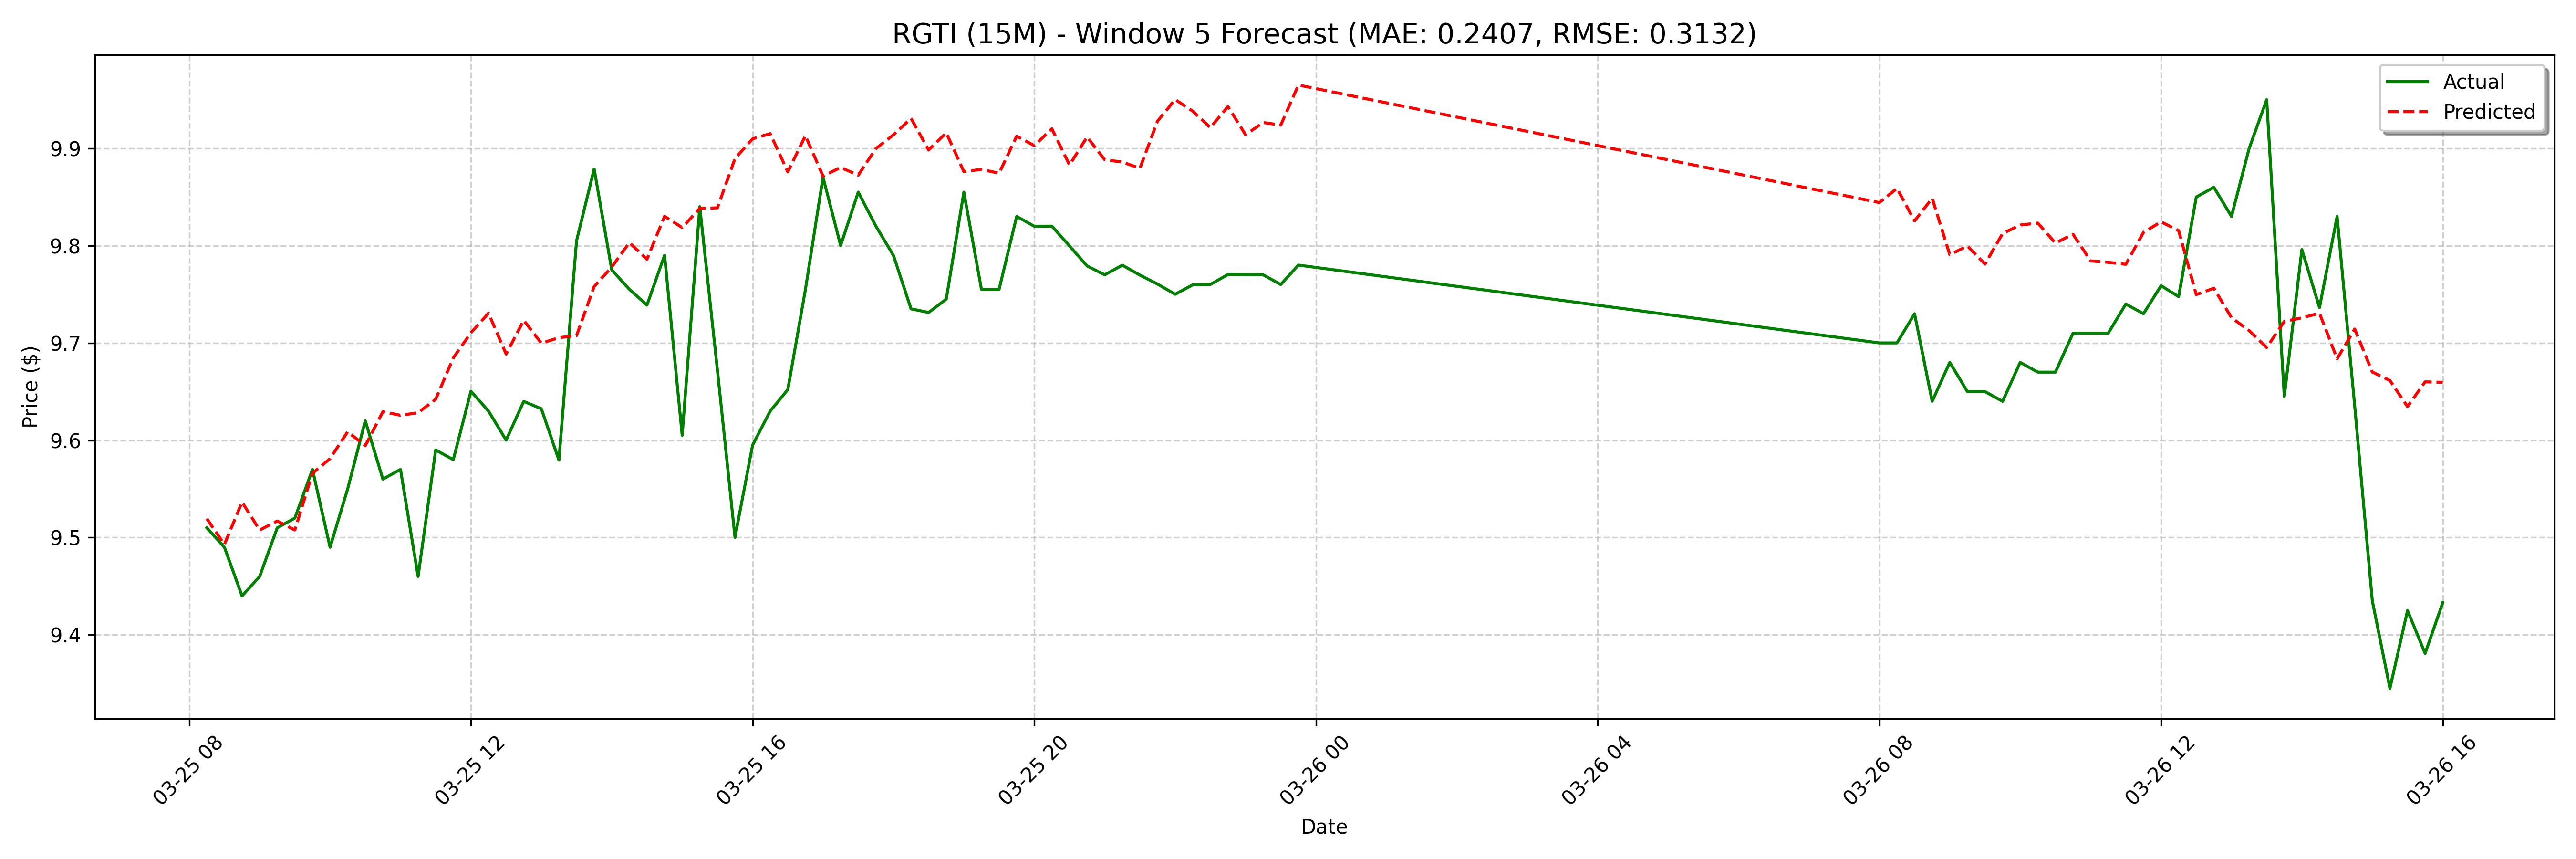

Values plotted in this chart, from the file beside it:
date, actual, forecast
2025-03-25 08:15:00, 9.51, 9.519
2025-03-25 08:30:00, 9.49, 9.493
2025-03-25 08:45:00, 9.44, 9.537
2025-03-25 09:00:00, 9.46, 9.508
2025-03-25 09:15:00, 9.51, 9.517
2025-03-25 09:30:00, 9.52, 9.508
2025-03-25 09:45:00, 9.57, 9.566
2025-03-25 10:00:00, 9.49, 9.581
2025-03-25 10:15:00, 9.55, 9.609
2025-03-25 10:30:00, 9.62, 9.594
2025-03-25 10:45:00, 9.56, 9.629
2025-03-25 11:00:00, 9.57, 9.626
2025-03-25 11:15:00, 9.46, 9.628
2025-03-25 11:30:00, 9.59, 9.642
2025-03-25 11:45:00, 9.58, 9.685
2025-03-25 12:00:00, 9.65, 9.71
2025-03-25 12:15:00, 9.63, 9.731
2025-03-25 12:30:00, 9.6, 9.689
2025-03-25 12:45:00, 9.64, 9.723
2025-03-25 13:00:00, 9.632, 9.7
2025-03-25 13:15:00, 9.579, 9.705
2025-03-25 13:30:00, 9.805, 9.708
2025-03-25 13:45:00, 9.879, 9.758
2025-03-25 14:00:00, 9.775, 9.778
2025-03-25 14:15:00, 9.755, 9.803
2025-03-25 14:30:00, 9.739, 9.786
2025-03-25 14:45:00, 9.79, 9.83
2025-03-25 15:00:00, 9.605, 9.819
2025-03-25 15:15:00, 9.84, 9.838
2025-03-25 15:30:00, 9.672, 9.839
2025-03-25 15:45:00, 9.5, 9.889
2025-03-25 16:00:00, 9.595, 9.91
2025-03-25 16:15:00, 9.63, 9.915
2025-03-25 16:30:00, 9.652, 9.876
2025-03-25 16:45:00, 9.755, 9.913
2025-03-25 17:00:00, 9.87, 9.871
2025-03-25 17:15:00, 9.8, 9.88
2025-03-25 17:30:00, 9.855, 9.872
2025-03-25 17:45:00, 9.82, 9.9
2025-03-25 18:00:00, 9.79, 9.914
2025-03-25 18:15:00, 9.735, 9.931
2025-03-25 18:30:00, 9.731, 9.898
2025-03-25 18:45:00, 9.745, 9.916
2025-03-25 19:00:00, 9.855, 9.876
2025-03-25 19:15:00, 9.755, 9.878
2025-03-25 19:30:00, 9.755, 9.874
2025-03-25 19:45:00, 9.83, 9.912
2025-03-25 20:00:00, 9.82, 9.903
2025-03-25 20:15:00, 9.82, 9.92
2025-03-25 20:30:00, 9.8, 9.883
2025-03-25 20:45:00, 9.779, 9.912
2025-03-25 21:00:00, 9.77, 9.888
2025-03-25 21:15:00, 9.78, 9.886
2025-03-25 21:30:00, 9.77, 9.879
2025-03-25 21:45:00, 9.761, 9.928
2025-03-25 22:00:00, 9.75, 9.95
2025-03-25 22:15:00, 9.76, 9.938
2025-03-25 22:30:00, 9.76, 9.921
2025-03-25 22:45:00, 9.77, 9.943
2025-03-25 23:00:00, 9.77, 9.914
... 68 more rows
